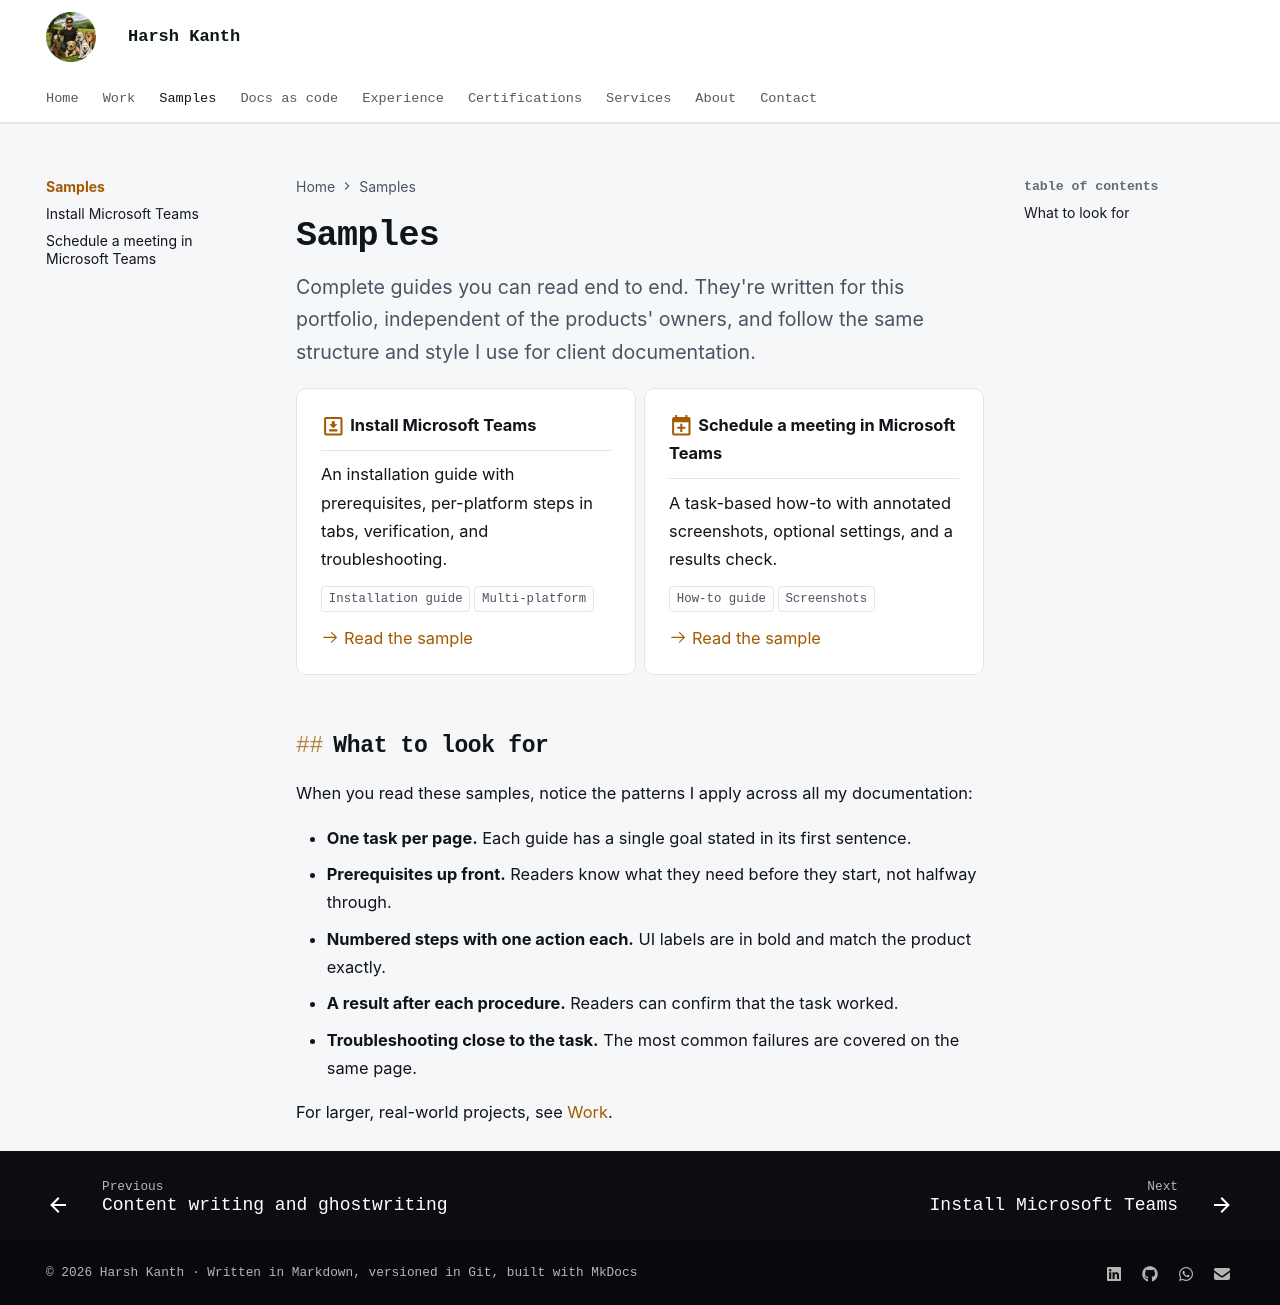

repository: harshkanth/harsh-kanth · page: samples/index.html · generator: mkdocs

---
description: Complete writing samples by Harsh Kanth, showing how he structures procedures, prerequisites, and troubleshooting.
---

# Samples

<p class="lead">Complete guides you can read end to end. They're written for this portfolio, independent of the products' owners, and follow the same structure and style I use for client documentation.</p>

<div class="grid cards" markdown>

-   :material-download-box-outline:{ .lg .middle } **Install Microsoft Teams**

    ---

    An installation guide with prerequisites, per-platform steps in tabs, verification, and troubleshooting.

    <span class="chip">Installation guide</span><span class="chip">Multi-platform</span>

    [:octicons-arrow-right-24: Read the sample](install-microsoft-teams.md)

-   :material-calendar-plus:{ .lg .middle } **Schedule a meeting in Microsoft Teams**

    ---

    A task-based how-to with annotated screenshots, optional settings, and a results check.

    <span class="chip">How-to guide</span><span class="chip">Screenshots</span>

    [:octicons-arrow-right-24: Read the sample](schedule-teams-meeting.md)

</div>

## What to look for

When you read these samples, notice the patterns I apply across all my documentation:

- **One task per page.** Each guide has a single goal stated in its first sentence.
- **Prerequisites up front.** Readers know what they need before they start, not halfway through.
- **Numbered steps with one action each.** UI labels are in bold and match the product exactly.
- **A result after each procedure.** Readers can confirm that the task worked.
- **Troubleshooting close to the task.** The most common failures are covered on the same page.

For larger, real-world projects, see [Work](../work/index.md).
